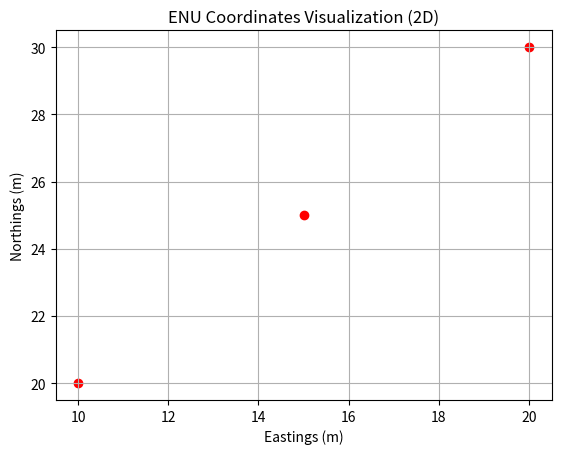

The script that saved this image:
import matplotlib.pyplot as plt

class Viewer:
    def __init__(self) -> None:
        pass

    def visualize_enu_points_2d(self,enu_points):
        # Extract E and N coordinates from the list of points
        eastings, northings = zip(*enu_points)
        # Create a 2D scatter plot
        plt.scatter(eastings, northings, c='r', marker='o')

        # Set axis labels
        plt.xlabel('Eastings (m)')
        plt.ylabel('Northings (m)')

        # Set plot title
        plt.title('ENU Coordinates Visualization (2D)')

        # Display a grid for better visualization
        plt.grid(True)

        # Show the plot
        plt.show()

def main():
    # Example usage:
    enu_points = [(10, 20), (15, 25), (20, 30)]  # Replace with your ENU coordinates
    viewer=Viewer()
    viewer.visualize_enu_points_2d(enu_points)

if __name__ == "__main__":
    main()